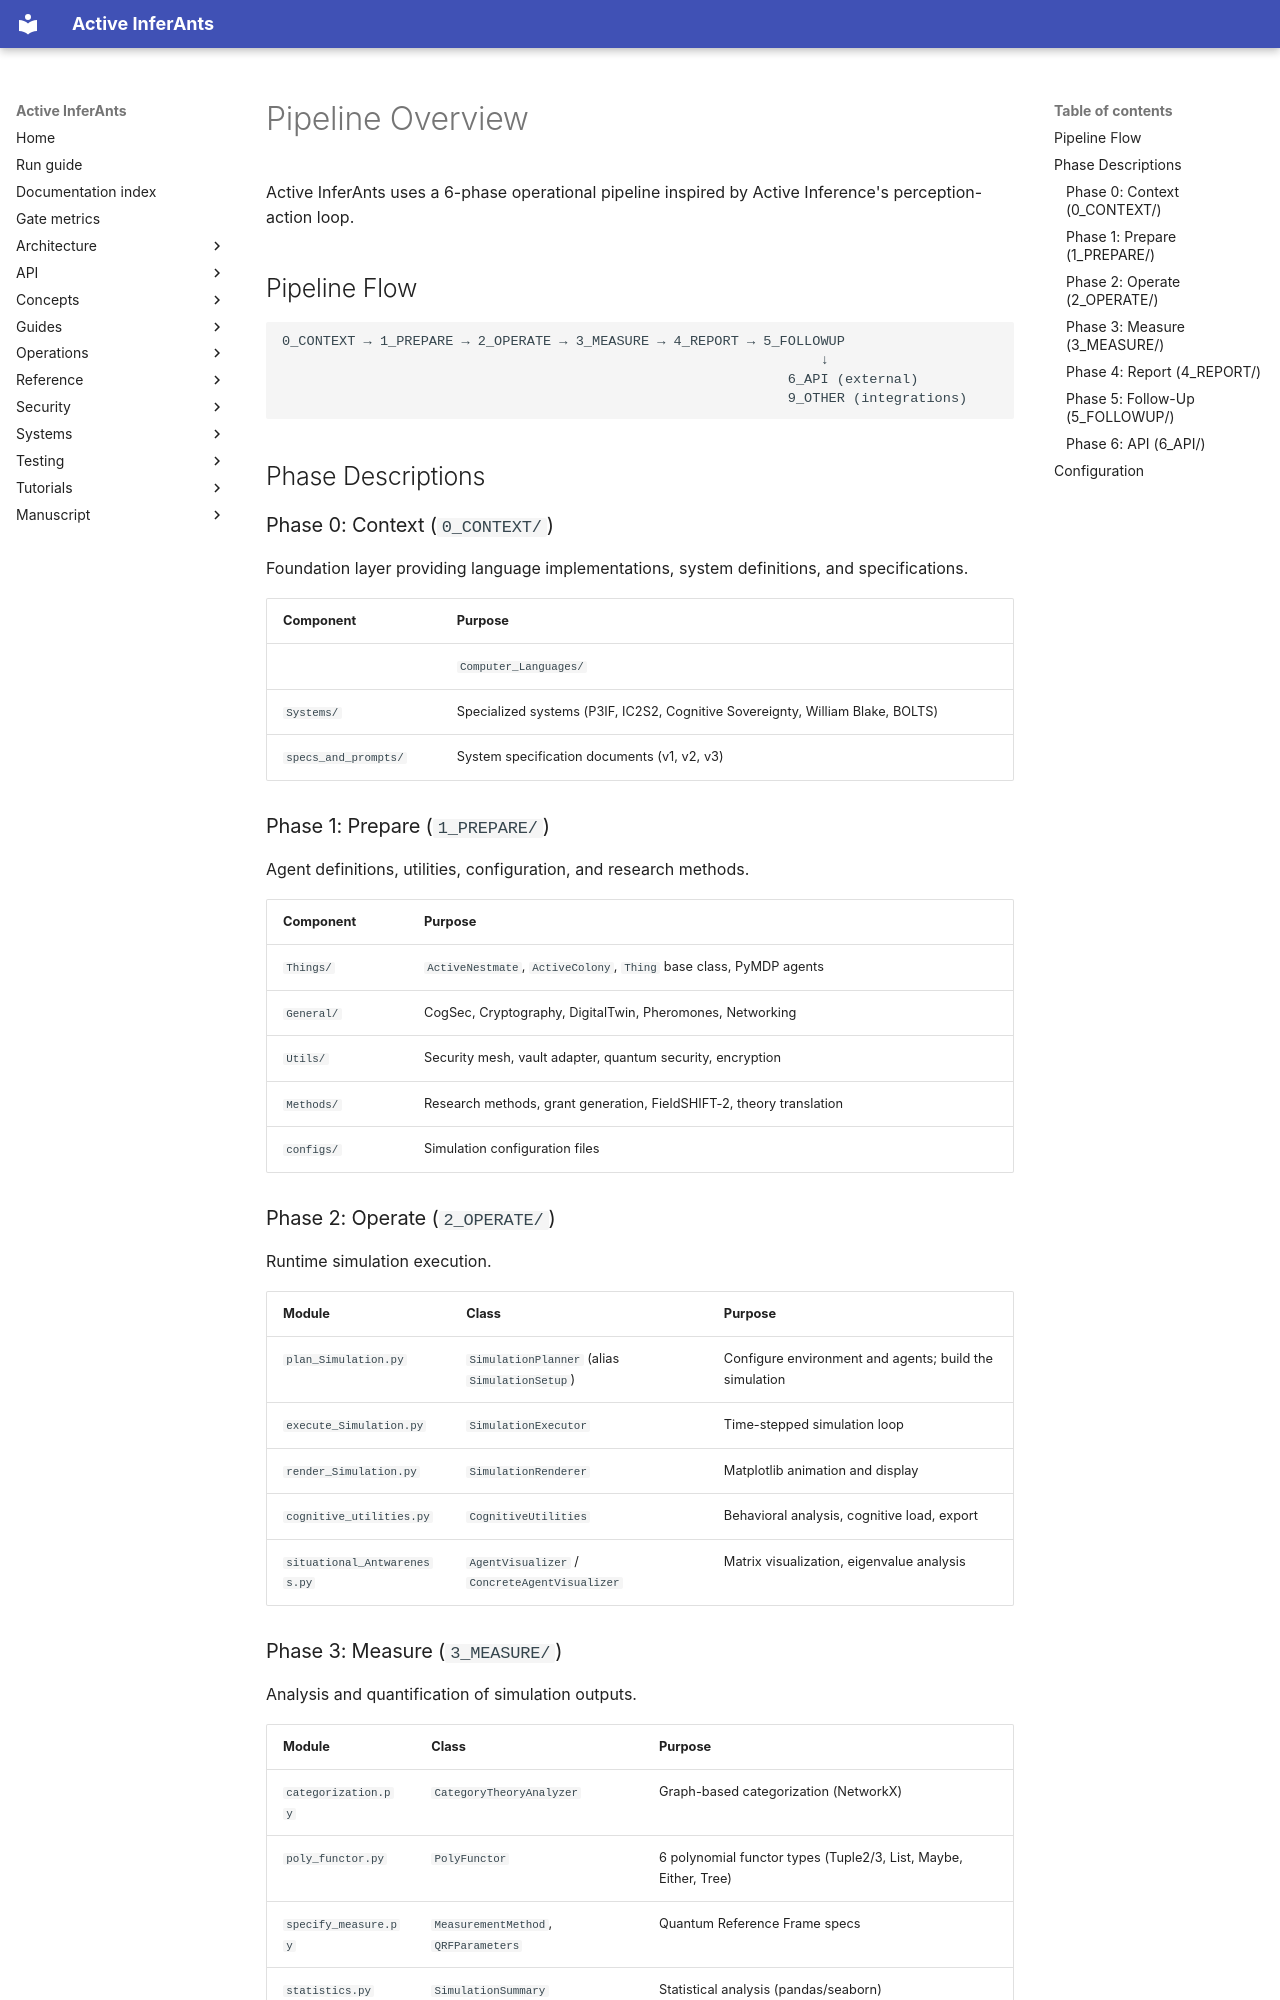

repository: ActiveInferenceInstitute/Active_InferAnts · page: architecture/pipeline_overview/index.html · generator: mkdocs

# Pipeline Overview

Active InferAnts uses a 6-phase operational pipeline inspired by Active Inference's perception-action loop.

## Pipeline Flow

```
0_CONTEXT → 1_PREPARE → 2_OPERATE → 3_MEASURE → 4_REPORT → 5_FOLLOWUP
                                                                  ↓
                                                              6_API (external)
                                                              9_OTHER (integrations)
```

## Phase Descriptions

### Phase 0: Context (`0_CONTEXT/`)

Foundation layer providing language implementations, system definitions, and specifications.

| Component | Purpose |
|-----------|---------|
|| `Computer_Languages/` | 50 registered language implementations of Active Inference agents |
| `Systems/` | Specialized systems (P3IF, IC2S2, Cognitive Sovereignty, William Blake, BOLTS) |
| `specs_and_prompts/` | System specification documents (v1, v2, v3) |

### Phase 1: Prepare (`1_PREPARE/`)

Agent definitions, utilities, configuration, and research methods.

| Component | Purpose |
|-----------|---------|
| `Things/` | `ActiveNestmate`, `ActiveColony`, `Thing` base class, PyMDP agents |
| `General/` | CogSec, Cryptography, DigitalTwin, Pheromones, Networking |
| `Utils/` | Security mesh, vault adapter, quantum security, encryption |
| `Methods/` | Research methods, grant generation, FieldSHIFT-2, theory translation |
| `configs/` | Simulation configuration files |

### Phase 2: Operate (`2_OPERATE/`)

Runtime simulation execution.

| Module | Class | Purpose |
|--------|-------|---------|
| `plan_Simulation.py` | `SimulationPlanner` (alias `SimulationSetup`) | Configure environment and agents; build the simulation |
| `execute_Simulation.py` | `SimulationExecutor` | Time-stepped simulation loop |
| `render_Simulation.py` | `SimulationRenderer` | Matplotlib animation and display |
| `cognitive_utilities.py` | `CognitiveUtilities` | Behavioral analysis, cognitive load, export |
| `situational_Antwareness.py` | `AgentVisualizer` / `ConcreteAgentVisualizer` | Matrix visualization, eigenvalue analysis |
